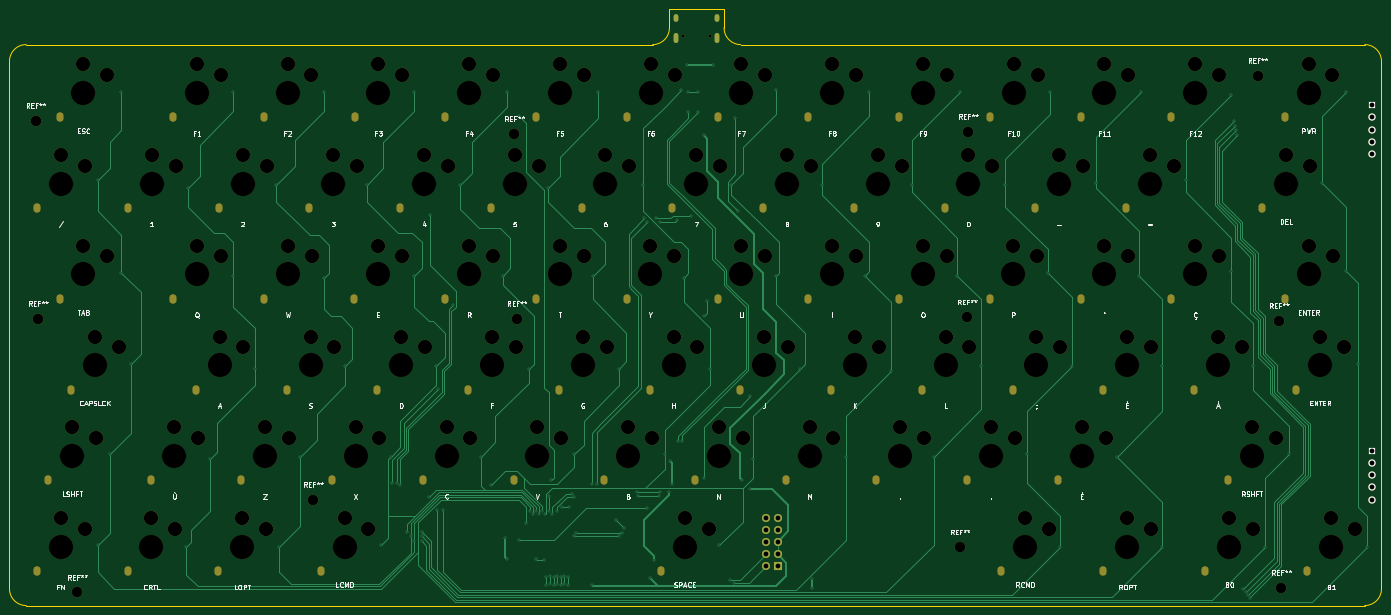
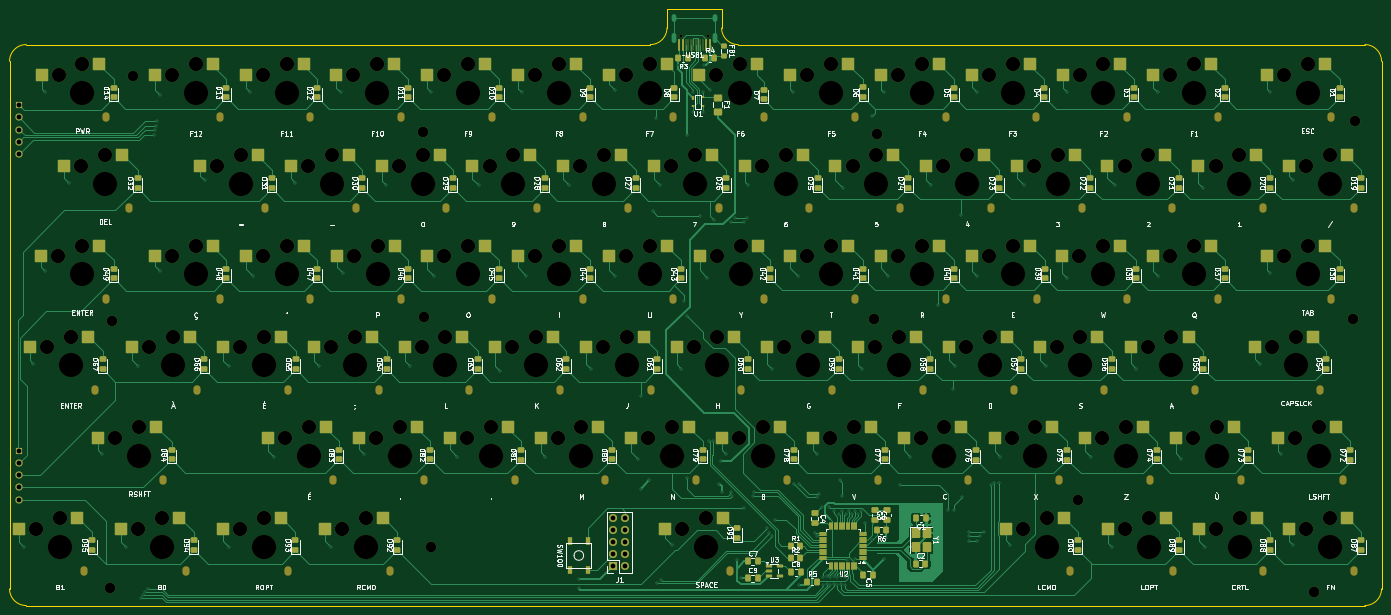
Circuit board: 9 layer files. Board 288.0 x 125.2 mm.
- bottom_copper: new-keyboard-pcb-B_Cu.gbr (116340 bytes)
- bottom_mask: new-keyboard-pcb-B_Mask.gbr (27833 bytes)
- bottom_silk: new-keyboard-pcb-B_Silkscreen.gbr (254063 bytes)
- outline: new-keyboard-pcb-Edge_Cuts.gbr (1342 bytes)
- top_copper: new-keyboard-pcb-F_Cu.gbr (45403 bytes)
- top_mask: new-keyboard-pcb-F_Mask.gbr (12652 bytes)
- top_silk: new-keyboard-pcb-F_Silkscreen.gbr (77435 bytes)
- drill: new-keyboard-pcb-NPTH.drl (7829 bytes)
- drill: new-keyboard-pcb-PTH.drl (3582 bytes)

=== bottom_copper: new-keyboard-pcb-B_Cu.gbr (116340 bytes, source omitted) ===
=== bottom_mask: new-keyboard-pcb-B_Mask.gbr (27833 bytes, source omitted) ===
=== bottom_silk: new-keyboard-pcb-B_Silkscreen.gbr (254063 bytes, source omitted) ===
=== outline: new-keyboard-pcb-Edge_Cuts.gbr ===
%TF.GenerationSoftware,KiCad,Pcbnew,9.0.6*%
%TF.CreationDate,2026-04-06T12:23:17-04:00*%
%TF.ProjectId,new-keyboard-pcb,6e65772d-6b65-4796-926f-6172642d7063,rev?*%
%TF.SameCoordinates,Original*%
%TF.FileFunction,Profile,NP*%
%FSLAX46Y46*%
G04 Gerber Fmt 4.6, Leading zero omitted, Abs format (unit mm)*
G04 Created by KiCad (PCBNEW 9.0.6) date 2026-04-06 12:23:17*
%MOMM*%
%LPD*%
G01*
G04 APERTURE LIST*
%TA.AperFunction,Profile*%
%ADD10C,0.050000*%
%TD*%
G04 APERTURE END LIST*
D10*
X167000000Y-32000000D02*
G75*
G02*
X163500000Y-28500000I0J3500000D01*
G01*
X13500000Y-35500000D02*
X13500000Y-146250000D01*
X301500000Y-146250000D02*
G75*
G02*
X298000000Y-149750000I-3500000J0D01*
G01*
X163500000Y-24500000D02*
X163500000Y-28500000D01*
X148525126Y-32000000D02*
X17000000Y-32000000D01*
X17000000Y-149750000D02*
G75*
G02*
X13500000Y-146250000I0J3500000D01*
G01*
X13500000Y-35500000D02*
G75*
G02*
X17000000Y-32000000I3500000J0D01*
G01*
X301500000Y-146250000D02*
X301500000Y-35500000D01*
X152025126Y-28500000D02*
X152025126Y-24500000D01*
X167000000Y-32000000D02*
X298000000Y-32000000D01*
X17000000Y-149750000D02*
X298000000Y-149750000D01*
X152025126Y-28500000D02*
G75*
G02*
X148525126Y-32000026I-3500026J0D01*
G01*
X152025126Y-24500000D02*
X163500000Y-24500000D01*
X298000000Y-32000000D02*
G75*
G02*
X301500000Y-35500000I0J-3500000D01*
G01*
M02*

=== top_copper: new-keyboard-pcb-F_Cu.gbr (45403 bytes, source omitted) ===
=== top_mask: new-keyboard-pcb-F_Mask.gbr (12652 bytes, source omitted) ===
=== top_silk: new-keyboard-pcb-F_Silkscreen.gbr (77435 bytes, source omitted) ===
=== drill: new-keyboard-pcb-NPTH.drl (7829 bytes, source omitted) ===
=== drill: new-keyboard-pcb-PTH.drl ===
M48
; DRILL file {KiCad 9.0.6} date 2026-04-06T12:23:19-0400
; FORMAT={-:-/ absolute / metric / decimal}
; #@! TF.CreationDate,2026-04-06T12:23:19-04:00
; #@! TF.GenerationSoftware,Kicad,Pcbnew,9.0.6
; #@! TF.FileFunction,Plated,1,2,PTH
FMAT,2
METRIC
; #@! TA.AperFunction,Plated,PTH,ViaDrill
T1C0.300
; #@! TA.AperFunction,Plated,PTH,ComponentDrill
T2C0.600
; #@! TA.AperFunction,Plated,PTH,ComponentDrill
T3C1.000
%
G90
G05
T1
X32.0Y-60.5
X32.0Y-137.0
X34.5Y-118.0
X37.0Y-42.0
X37.0Y-80.0
X39.0Y-99.0
X50.5Y-137.5
X51.0Y-62.0
X55.5Y-119.0
X60.5Y-42.0
X60.5Y-80.5
X65.0Y-100.0
X69.5Y-61.5
X70.0Y-137.5
X74.5Y-118.5
X79.5Y-42.0
X79.5Y-81.0
X84.0Y-99.5
X88.5Y-61.5
X91.5Y-137.0
X93.5Y-118.5
X93.75Y-124.0
X94.75Y-124.0
X95.5Y-124.5
X97.0Y-134.25
X97.75Y-135.25
X98.5Y-42.0
X98.5Y-80.5
X98.5Y-136.25
X100.0Y-134.25
X100.0Y-135.25
X100.0Y-136.25
X101.5Y-127.0
X101.75Y-67.75
X103.0Y-99.5
X103.25Y-129.75
X103.5Y-104.25
X104.5Y-129.75
X106.5Y-86.75
X108.0Y-61.5
X112.5Y-118.5
X114.5Y-124.5
X117.0Y-80.5
X117.5Y-135.5
X117.86Y-139.889
X118.0Y-42.0
X120.5Y-47.0
X120.514Y-135.986
X122.0Y-132.5
X122.5Y-100.0
X122.75Y-130.0
X123.377Y-130.566
X123.983Y-139.983
X124.004Y-130.0
X124.631Y-130.568
X125.258Y-130.0
X125.75Y-140.127
X126.0Y-130.5
X126.219Y-145.5
X126.221Y-143.76
X126.5Y-62.0
X126.75Y-126.75
X126.75Y-130.0
X126.971Y-145.229
X126.974Y-143.491
X127.25Y-123.5
X127.377Y-130.566
X127.724Y-145.5
X127.728Y-143.758
X128.479Y-145.235
X128.484Y-143.495
X128.5Y-130.0
X129.234Y-145.5
X129.241Y-143.753
X129.5Y-129.0
X129.992Y-145.244
X130.0Y-143.5
X130.75Y-143.791
X130.75Y-145.5
X131.0Y-129.018
X131.5Y-126.25
X132.0Y-118.0
X132.0Y-127.0
X132.0Y-135.127
X132.5Y-134.5
X135.75Y-124.25
X135.75Y-145.5
X136.0Y-80.5
X136.75Y-124.25
X137.0Y-42.0
X140.75Y-131.75
X141.434Y-135.127
X141.5Y-100.0
X142.0Y-134.5
X142.5Y-133.5
X145.247Y-125.991
X145.5Y-126.75
X146.5Y-61.5
X146.75Y-68.5
X147.25Y-69.25
X147.25Y-129.25
X148.0Y-144.0
X148.75Y-140.25
X149.25Y-68.5
X149.75Y-126.75
X150.0Y-69.25
X150.003Y-125.991
X151.0Y-118.0
X152.0Y-126.0
X152.25Y-119.5
X152.5Y-124.25
X153.625Y-68.875
X153.929Y-115.241
X154.5Y-41.5
X154.75Y-115.25
X155.0Y-81.0
X155.75Y-36.25
X156.0Y-42.0
X156.0Y-46.25
X156.5Y-68.0
X158.0Y-42.0
X158.0Y-46.25
X159.25Y-51.0
X159.25Y-89.0
X159.25Y-123.0
X160.0Y-85.75
X160.5Y-100.0
X161.1Y-36.25
X162.5Y-137.0
X164.741Y-144.373
X165.0Y-61.5
X165.5Y-145.0
X165.75Y-47.5
X166.5Y-67.0
X167.25Y-123.5
X169.0Y-105.75
X169.0Y-125.25
X169.5Y-119.0
X174.5Y-41.5
X174.5Y-80.5
X179.5Y-100.0
X182.0Y-144.25
X182.0Y-146.0
X184.0Y-61.5
X189.0Y-118.5
X193.0Y-80.5
X194.0Y-42.0
X198.5Y-100.5
X203.0Y-61.5
X207.5Y-118.5
X212.5Y-80.5
X213.0Y-42.0
X217.5Y-99.5
X222.5Y-61.5
X227.0Y-118.0
X231.5Y-80.0
X232.0Y-42.0
X234.0Y-137.5
X236.5Y-99.5
X241.5Y-61.0
X246.0Y-118.5
X250.5Y-80.5
X251.0Y-42.0
X255.5Y-99.5
X255.5Y-137.5
X260.5Y-60.5
X270.0Y-42.5
X270.0Y-79.5
X270.5Y-48.0
X270.75Y-49.0
X271.0Y-50.0
X271.25Y-51.0
X272.5Y-146.241
X273.0Y-146.868
X273.5Y-147.496
X274.0Y-148.123
X274.5Y-99.5
X277.0Y-137.5
X282.0Y-118.0
X289.0Y-61.0
X294.0Y-42.0
X294.0Y-79.5
X296.5Y-99.0
X298.5Y-137.5
T3
X172.21Y-131.38
X172.21Y-133.92
X172.21Y-136.46
X172.21Y-139.0
X172.21Y-141.54
X174.75Y-131.38
X174.75Y-133.92
X174.75Y-136.46
X174.75Y-139.0
X174.75Y-141.54
X299.5Y-44.75
X299.5Y-47.29
X299.5Y-49.83
X299.5Y-52.37
X299.5Y-54.91
X299.5Y-117.34
X299.5Y-119.88
X299.5Y-122.42
X299.5Y-124.96
X299.5Y-127.5
T2
G00X153.43Y-26.215
M15
G01X153.43Y-26.815
M16
G05
G00X153.43Y-30.145
M15
G01X153.43Y-31.245
M16
G05
G00X162.07Y-26.215
M15
G01X162.07Y-26.815
M16
G05
G00X162.07Y-30.145
M15
G01X162.07Y-31.245
M16
G05
M30
